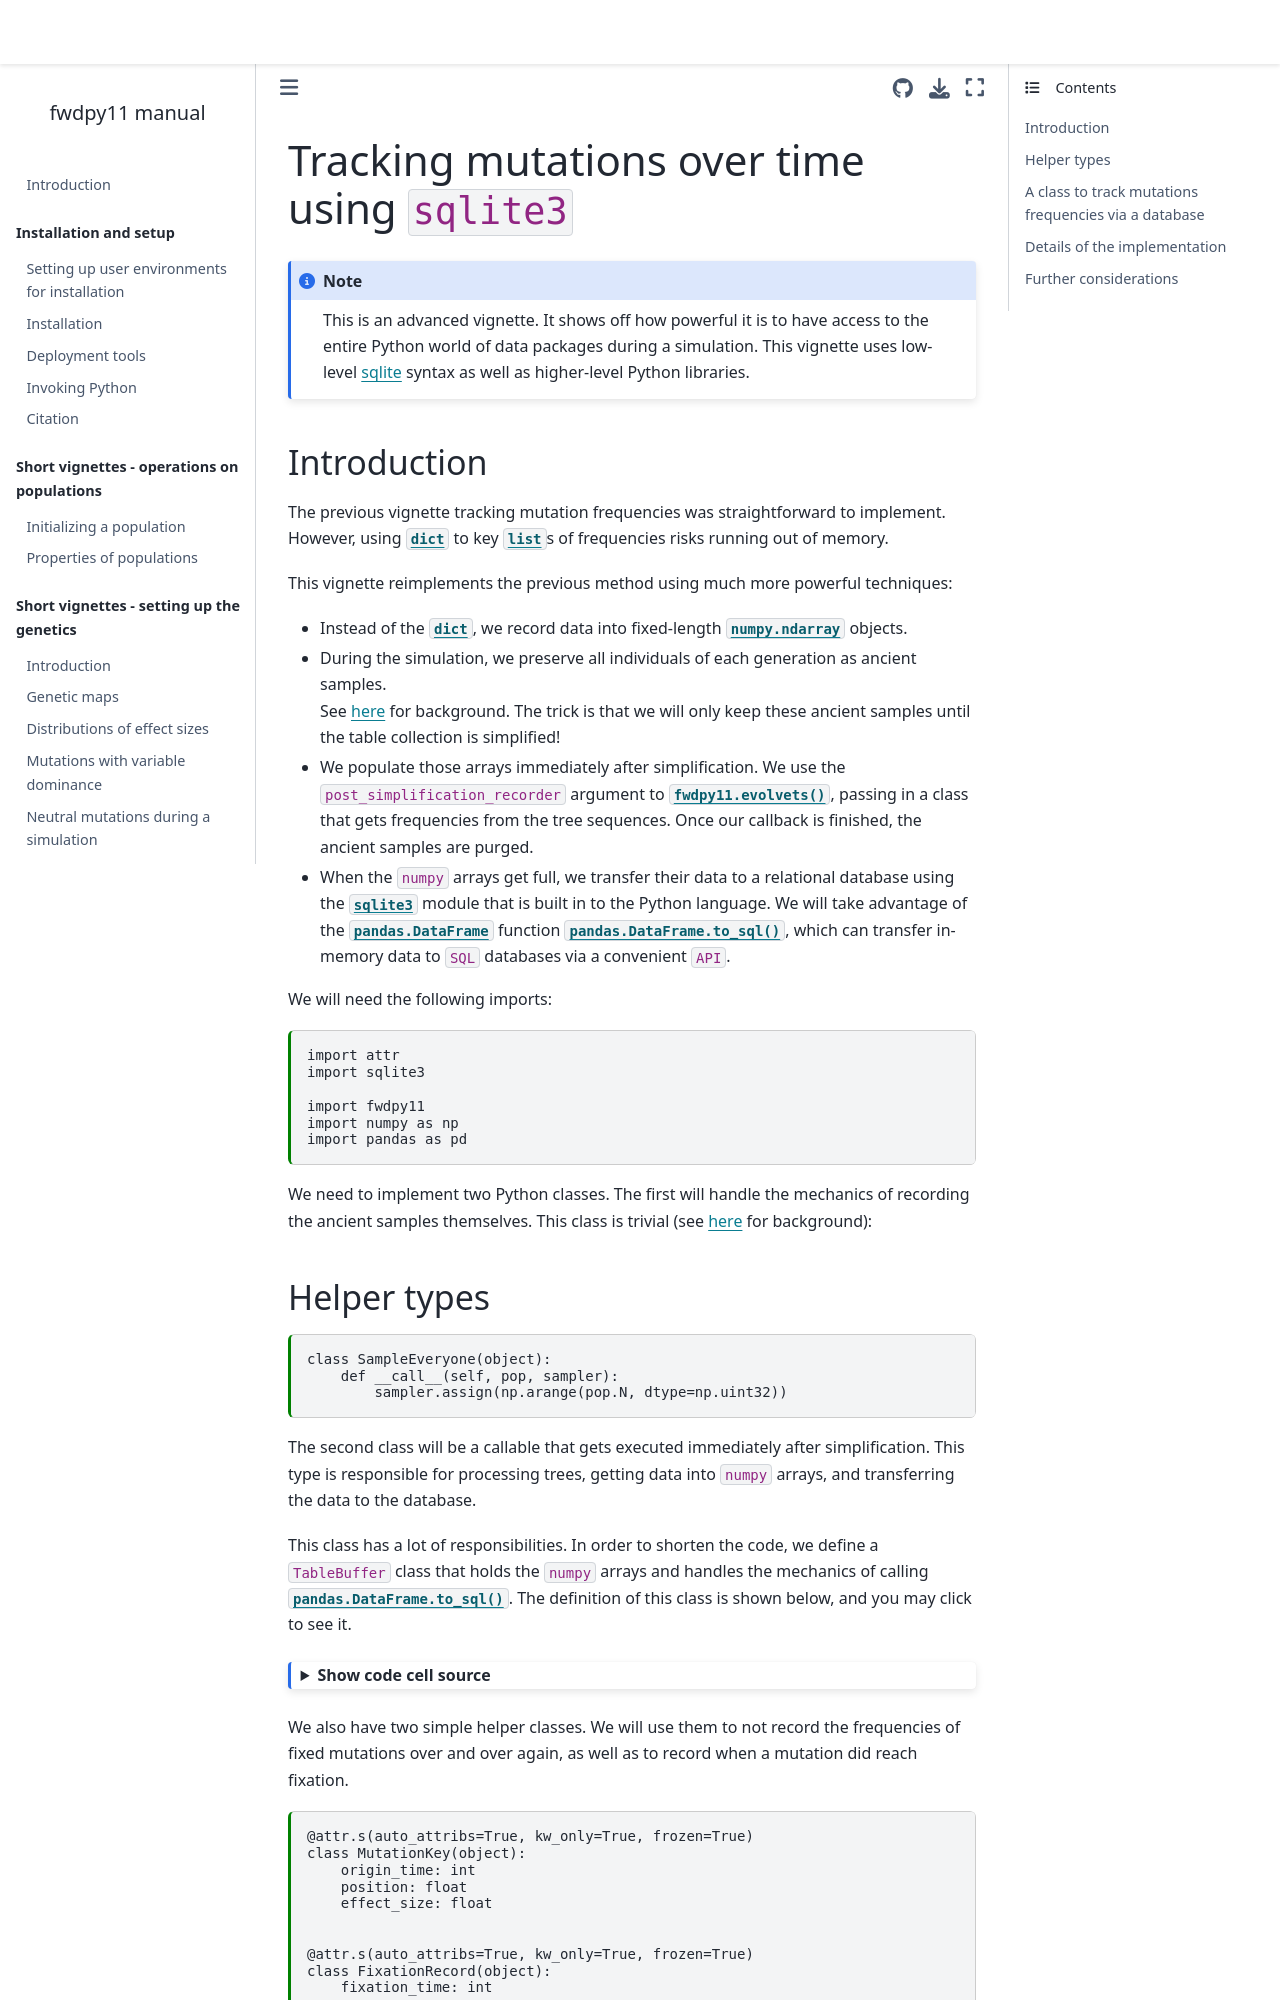

repository: molpopgen/fwdpy11 · page: long_vignettes/pyfreqtracker_sqlite.html · generator: jekyll

---
jupytext:
  formats: md:myst
  text_representation:
    extension: .md
    format_name: myst
kernelspec:
  display_name: Python 3
  language: python
  name: python3
---

(pyfreqtracker_sqlite)=

# Tracking mutations over time using `sqlite3`

:::{note}
This is an advanced vignette.
It shows off how powerful it is to have access to the entire Python world of data packages during a simulation.
This vignette uses low-level [sqlite](https://www.sqlite.org) syntax as well as higher-level Python libraries.
:::

## Introduction

The previous vignette tracking mutation frequencies was straightforward to implement.
However, using {class}`dict` to key {class}`list`s of frequencies risks running out of memory.

This vignette reimplements the previous method using much more powerful techniques:

* Instead of the {class}`dict`, we record data into fixed-length {class}`numpy.ndarray` objects.
* During the simulation, we preserve all individuals of each generation as ancient samples.  
  See {ref}`here <recorders_vignette>` for background.
  The trick is that we will only keep these ancient samples until the table collection is simplified!
* We populate those arrays immediately after simplification.
  We use the `post_simplification_recorder` argument to {func}`fwdpy11.evolvets`, passing in a class that gets frequencies from the tree sequences.
  Once our callback is finished, the ancient samples are purged.
* When the `numpy` arrays get full, we transfer their data to a relational database using the {mod}`sqlite3` module that is built in to the Python language.
  We will take advantage of the {class}`pandas.DataFrame` function {meth}`pandas.DataFrame.to_sql`, which can transfer in-memory data to `SQL` databases via a convenient `API`.


We will need the following imports:

```{code-cell}
import attr
import sqlite3 

import fwdpy11
import numpy as np
import pandas as pd
```

We need to implement two Python classes.
The first will handle the mechanics of recording the ancient samples themselves.
This class is trivial (see {ref}`here <recorders_vignette>` for background):
